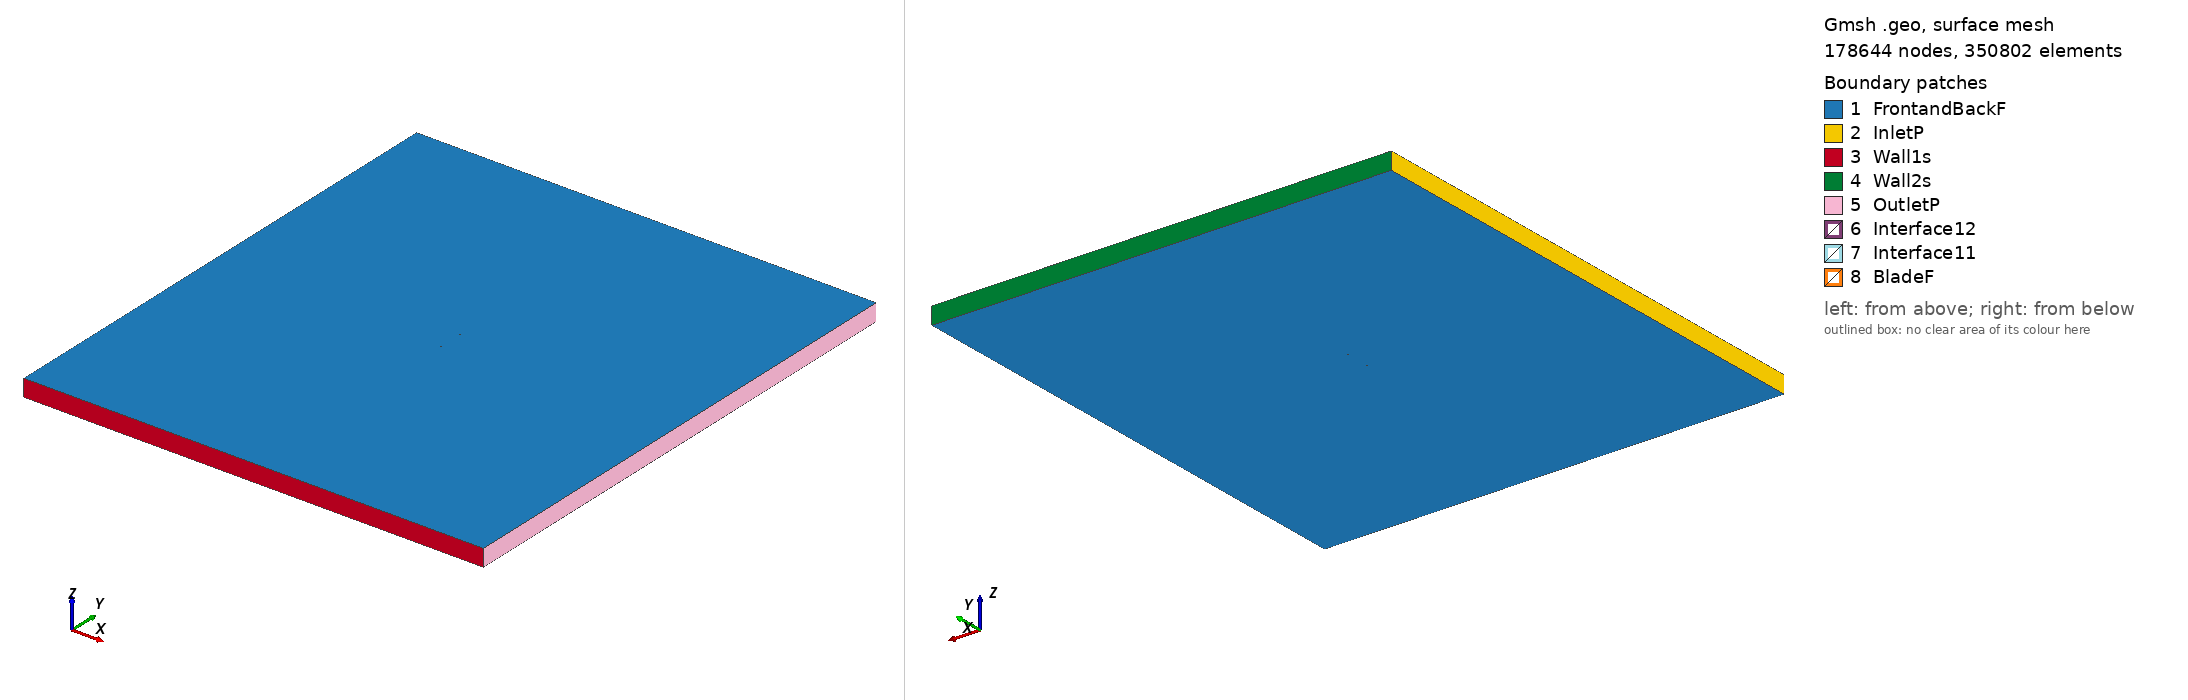

Gmsh geometry script, surface-meshed: 178644 nodes, 350802 surface elements. Boundary patches (legend numbers): 1 FrontandBackF, 2 InletP, 3 Wall1s, 4 Wall2s, 5 OutletP, 6 Interface12, 7 Interface11, 8 BladeF. Left view from above one corner, right view from below the opposite corner. Legend entries are the model's physical surfaces. The drawing asked Gmsh for element sizes between 1% and 20% of the model's largest extent; the script's own settings can give other sizes.

=== nacam6_tsr_3.2485_aoa_-1.7635.geo (drawn) ===
SetFactory("OpenCASCADE");

Point(1) = {0.074939, 0.741211, 0, 1.0};
Point(2) = {0.070546, 0.741609, 0, 1.0};
Point(3) = {0.062853, 0.742400, 0, 1.0};
Point(4) = {0.047461, 0.744242, 0, 1.0};
Point(5) = {0.032068, 0.746099, 0, 1.0};
Point(6) = {0.016678, 0.747849, 0, 1.0};
Point(7) = {0.001299, 0.749261, 0, 1.0};
Point(8) = {-0.014059, 0.750000, 0, 1.0};
Point(9) = {-0.029389, 0.749789, 0, 1.0};
Point(10) = {-0.037039, 0.749231, 0, 1.0};
Point(11) = {-0.044678, 0.748291, 0, 1.0};
Point(12) = {-0.052304, 0.746936, 0, 1.0};
Point(13) = {-0.059913, 0.745000, 0, 1.0};
Point(14) = {-0.063707, 0.743702, 0, 1.0};
Point(15) = {-0.067494, 0.742190, 0, 1.0};
Point(16) = {-0.071267, 0.740203, 0, 1.0};
Point(17) = {-0.073142, 0.738857, 0, 1.0};
Point(18) = {-0.074964, 0.735780, 0, 1.0};
Point(19) = {-0.072966, 0.733142, 0, 1.0};
Point(20) = {-0.071030, 0.732527, 0, 1.0};
Point(21) = {-0.067175, 0.731833, 0, 1.0};
Point(22) = {-0.063331, 0.731491, 0, 1.0};
Point(23) = {-0.059490, 0.731287, 0, 1.0};
Point(24) = {-0.051819, 0.731171, 0, 1.0};
Point(25) = {-0.044151, 0.731177, 0, 1.0};
Point(26) = {-0.036486, 0.731275, 0, 1.0};
Point(27) = {-0.028822, 0.731388, 0, 1.0};
Point(28) = {-0.013496, 0.731691, 0, 1.0};
Point(29) = {0.001827, 0.732102, 0, 1.0};
Point(30) = {0.017143, 0.732757, 0, 1.0};
Point(31) = {0.032448, 0.733750, 0, 1.0};
Point(32) = {0.047739, 0.735217, 0, 1.0};
Point(33) = {0.063010, 0.737313, 0, 1.0};
Point(34) = {0.070638, 0.738606, 0, 1.0};
Point(35) = {0.074985, 0.739722, 0, 1.0};
Point(36) = {-0.074939, -0.741211, 0, 1.0};
Point(37) = {-0.070546, -0.741609, 0, 1.0};
Point(38) = {-0.062853, -0.742400, 0, 1.0};
Point(39) = {-0.047461, -0.744242, 0, 1.0};
Point(40) = {-0.032068, -0.746099, 0, 1.0};
Point(41) = {-0.016678, -0.747849, 0, 1.0};
Point(42) = {-0.001299, -0.749261, 0, 1.0};
Point(43) = {0.014059, -0.750000, 0, 1.0};
Point(44) = {0.029389, -0.749789, 0, 1.0};
Point(45) = {0.037039, -0.749231, 0, 1.0};
Point(46) = {0.044678, -0.748291, 0, 1.0};
Point(47) = {0.052304, -0.746936, 0, 1.0};
Point(48) = {0.059913, -0.745000, 0, 1.0};
Point(49) = {0.063707, -0.743702, 0, 1.0};
Point(50) = {0.067494, -0.742190, 0, 1.0};
Point(51) = {0.071267, -0.740203, 0, 1.0};
Point(52) = {0.073142, -0.738857, 0, 1.0};
Point(53) = {0.074964, -0.735780, 0, 1.0};
Point(54) = {0.072966, -0.733142, 0, 1.0};
Point(55) = {0.071030, -0.732527, 0, 1.0};
Point(56) = {0.067175, -0.731833, 0, 1.0};
Point(57) = {0.063331, -0.731491, 0, 1.0};
Point(58) = {0.059490, -0.731287, 0, 1.0};
Point(59) = {0.051819, -0.731171, 0, 1.0};
Point(60) = {0.044151, -0.731177, 0, 1.0};
Point(61) = {0.036486, -0.731275, 0, 1.0};
Point(62) = {0.028822, -0.731388, 0, 1.0};
Point(63) = {0.013496, -0.731691, 0, 1.0};
Point(64) = {-0.001827, -0.732102, 0, 1.0};
Point(65) = {-0.017143, -0.732757, 0, 1.0};
Point(66) = {-0.032448, -0.733750, 0, 1.0};
Point(67) = {-0.047739, -0.735217, 0, 1.0};
Point(68) = {-0.063010, -0.737313, 0, 1.0};
Point(69) = {-0.070638, -0.738606, 0, 1.0};
Point(70) = {-0.074985, -0.739722, 0, 1.0};

// Lines: first blade (splines 1-4)
Spline(1) = {1:35};
Spline(2) = {35,1};

// Lines: second blade (splines 5-8)
Spline(3) = {36:70};
Spline(4) = {70,36};

// Outer domain (points 20001-4 and lines)
Point(71) = {-13.50000000, -15.00000000, 0, 1.0};
Point(72) = {-13.50000000, 15.00000000, 0, 1.0};
Point(73) = {13.50000000, 15.00000000, 0, 1.0};
Point(74) = {13.50000000, -15.00000000, 0, 1.0};
Line(11) = {71, 72};
Line(12) = {72, 73};
Line(13) = {73, 74};
Line(14) = {71, 74};

// Interface (between moving and stationary domain) (circles)
Circle(9) = {0, 0, 0, 0.80000000, 0, 2*Pi};
Circle(10) = {0, 0, 0, 0.80000000, 0, 2*Pi};

// Loops collect Lines/Splines/etc (blade1, blade2, domain, first circle)
Line Loop(1) = {1:2};
Line Loop(2) = {3:4};
Line Loop(3) = {11,12,13,-14};
Line Loop(4) = {9};

// BooleanDifference cuts out the circle/interface from the domain
Plane Surface(1) = {3};
Plane Surface(2) = {4};
BooleanDifference{ Surface{1}; Delete;}{ Surface{2}; Delete;}

// This one cuts out the blades from the inner circle/interface
Line Loop(6) = {10};
Plane Surface(5) = {6};
Plane Surface(6) = {1};
Plane Surface(7) = {2};
BooleanDifference{ Surface{5}; Delete;}{ Surface{6,7}; Delete;}

// extrude to 3rd dimension
Extrude {0, 0, 1} {Surface{1}; Surface{5}; Layers{1}; Recombine;}

// Physical Surfaces are the named boundaries (patches)
Physical Surface("Interface11") = {12};
Physical Surface("Interface12") = {10};

// sides of domain
Physical Surface("InletP") = {6};
Physical Surface("OutletP") = {9};

// top and bottom of domain
Physical Surface("Wall1s") = {7};
Physical Surface("Wall2s") = {8};

// Check FrontandBackF by ensuring there is nothing in the 3rd dimension
Physical Surface("FrontandBackF") = {1,11,5,17};
Physical Surface("BladeF") = {13:16};
Physical Volume("Turbine") = {2};
Physical Volume("Farfield") = {1};

// settings for airfoil boundary layer
Field[1] = BoundaryLayer;
Field[1].EdgesList = {1:4};
Field[1].hwall_n = 1e-3;
Field[1].thickness = 1.5e-2;
Field[1].ratio = 1.05;
Field[1].Quads = 1;
BoundaryLayer Field = 1;

// control points for mesh (blade and interface)
// floor((arc length / 1.5mm)/ 2) -> Transfinite Line
Transfinite Line {1,3} = 101 Using Progression 1;
Transfinite Line {2,4} = 2 Using Progression 1;
Transfinite Line {9, 15} = 800 Using Progression 1;

// For more information on gmsh syntax, visit http://gmsh.info/doc/texinfo/gmsh.html
